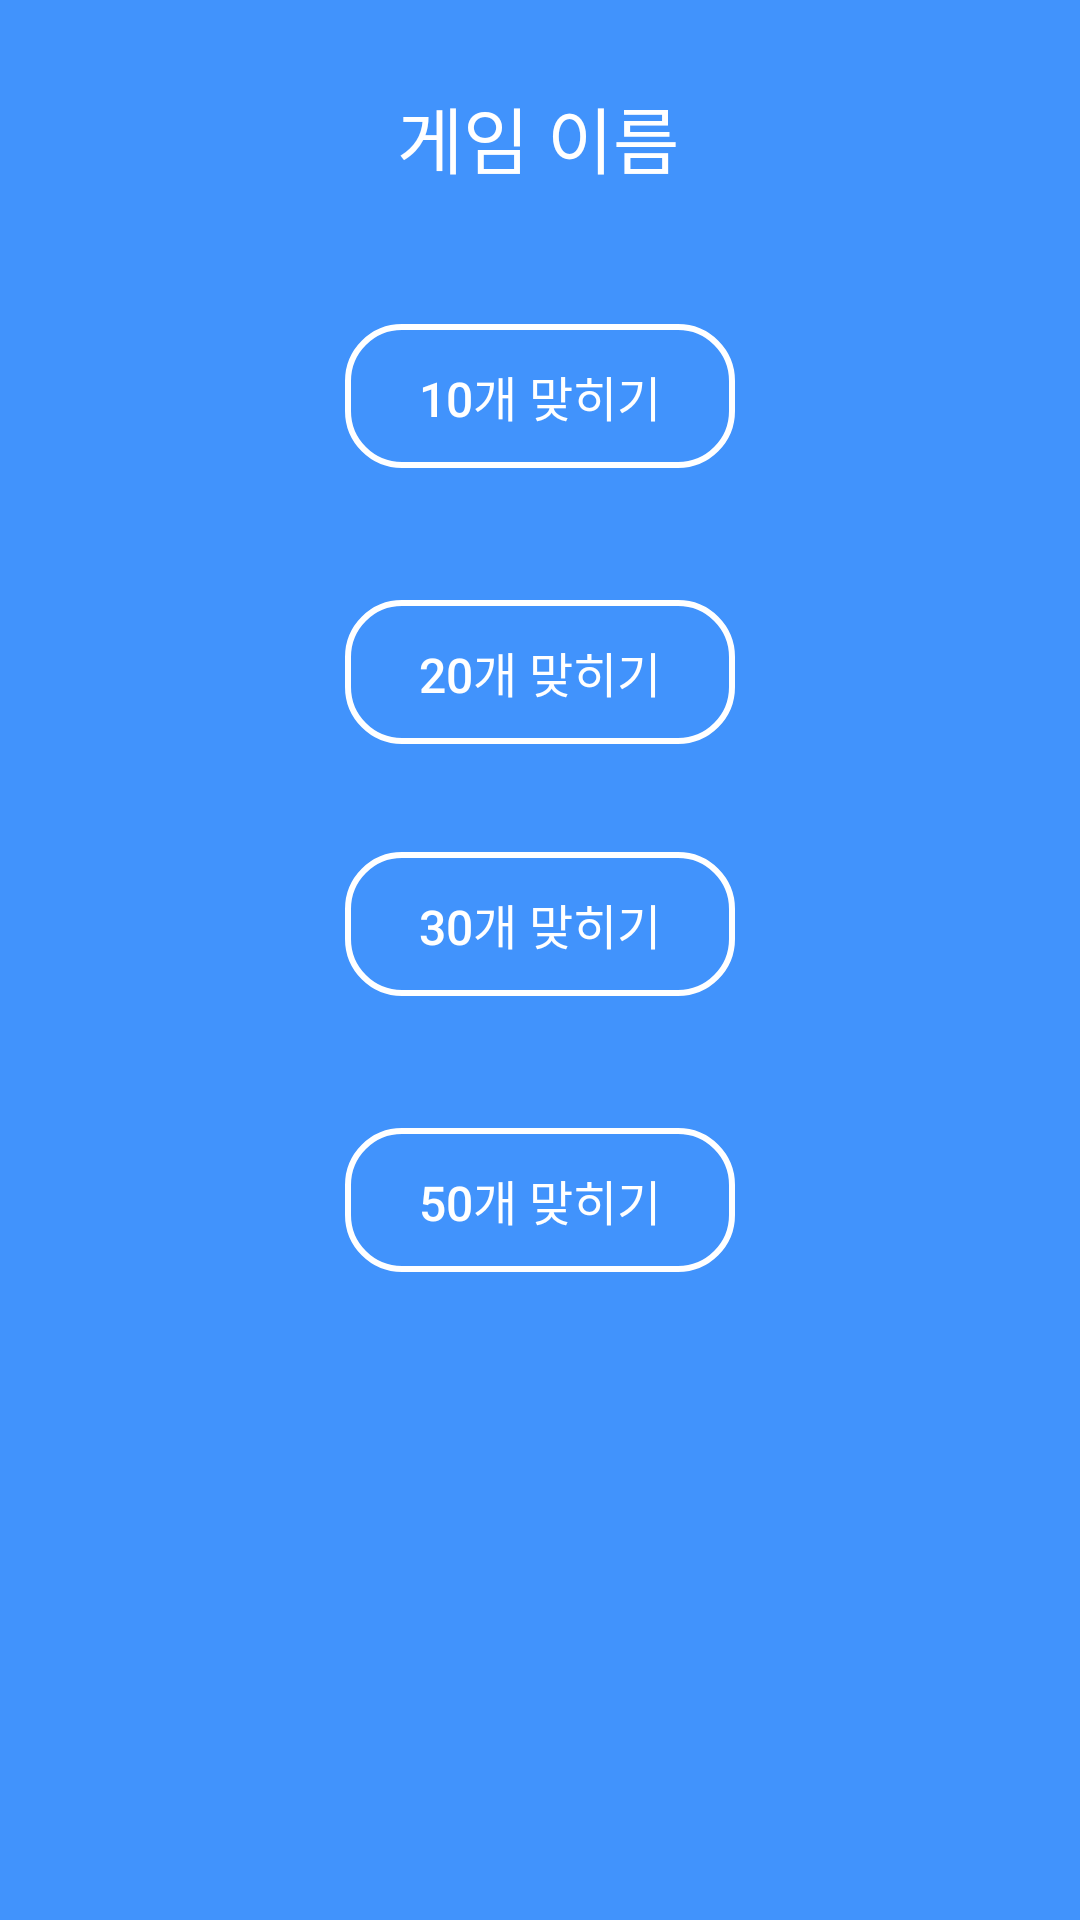

Write the Android layout XML for this screen, with the resource values it uses.
<!-- AndroidManifest.xml: application theme Theme.MiniGame_Application -->
<!-- res/layout/activity_number_of_question.xml -->
<?xml version="1.0" encoding="utf-8"?>
<androidx.constraintlayout.widget.ConstraintLayout xmlns:android="http://schemas.android.com/apk/res/android"
    xmlns:app="http://schemas.android.com/apk/res-auto"
    xmlns:tools="http://schemas.android.com/tools"
    android:id="@+id/main"
    android:layout_width="match_parent"
    android:layout_height="match_parent"
    android:background="#4193FC"
    tools:context=".NumberOfQuestion">

    <android.widget.Button
        android:id="@+id/btnSelect50"

        android:layout_width="0dp"
        android:layout_height="48dp"
        android:layout_marginStart="115dp"

        android:layout_marginTop="44dp"
        android:layout_marginEnd="115dp"
        android:background="@drawable/buttonshape"
        android:onClick="Select_50"
        android:text="50개 맞히기"
        android:textColor="#FFFFFF"
        android:textSize="16sp"
        app:layout_constraintEnd_toEndOf="parent"
        app:layout_constraintHorizontal_bias="0.0"
        app:layout_constraintStart_toStartOf="parent"
        app:layout_constraintTop_toBottomOf="@+id/btnSelect30" />

    <android.widget.Button
        android:id="@+id/btnSelect20"

        android:layout_width="0dp"
        android:layout_height="48dp"
        android:layout_marginStart="115dp"

        android:layout_marginTop="44dp"
        android:layout_marginEnd="115dp"
        android:background="@drawable/buttonshape"
        android:onClick="Select_20"
        android:text="20개 맞히기"
        android:textColor="#FFFFFF"
        android:textSize="16sp"
        app:layout_constraintEnd_toEndOf="parent"
        app:layout_constraintHorizontal_bias="0.0"
        app:layout_constraintStart_toStartOf="parent"
        app:layout_constraintTop_toBottomOf="@+id/btnSelect10" />

    <android.widget.Button
        android:id="@+id/btnSelect10"

        android:layout_width="0dp"
        android:layout_height="48dp"
        android:layout_marginStart="115dp"

        android:layout_marginTop="108dp"
        android:layout_marginEnd="115dp"
        android:background="@drawable/buttonshape"
        android:onClick="Select_10"
        android:text="10개 맞히기"
        android:textColor="#FFFFFF"
        android:textSize="16sp"
        app:layout_constraintEnd_toEndOf="parent"
        app:layout_constraintHorizontal_bias="0.0"
        app:layout_constraintStart_toStartOf="parent"
        app:layout_constraintTop_toTopOf="parent" />

    <android.widget.Button
        android:id="@+id/btnSelect30"

        android:layout_width="0dp"
        android:layout_height="48dp"
        android:layout_marginStart="115dp"

        android:layout_marginTop="36dp"
        android:layout_marginEnd="115dp"
        android:background="@drawable/buttonshape"
        android:onClick="Select_30"
        android:text="30개 맞히기"
        android:textColor="#FFFFFF"
        android:textSize="16sp"
        app:layout_constraintEnd_toEndOf="parent"
        app:layout_constraintHorizontal_bias="0.0"
        app:layout_constraintStart_toStartOf="parent"
        app:layout_constraintTop_toBottomOf="@+id/btnSelect20" />

    <TextView
        android:id="@+id/txtGameType"
        android:layout_width="wrap_content"
        android:layout_height="wrap_content"
        android:layout_marginTop="28dp"
        android:text="게임 이름"
        android:textColor="@color/white"
        android:textSize="24sp"
        app:layout_constraintEnd_toEndOf="parent"
        app:layout_constraintHorizontal_bias="0.498"
        app:layout_constraintStart_toStartOf="parent"
        app:layout_constraintTop_toTopOf="parent" />

</androidx.constraintlayout.widget.ConstraintLayout>
<!-- resources referenced by this layout -->
<resources>
  <!-- drawable buttonshape (drawable) -->
  <?xml version="1.0" encoding="utf-8"?>
  <shape xmlns:android="http://schemas.android.com/apk/res/android" android:shape="rectangle" >
      <corners
          android:radius="18dp"
          />
      <gradient
          android:angle="45"
          android:centerX="35%"
          android:centerColor="#00000000"
          android:startColor="#00000000"
          android:endColor="#00000000"
          android:type="linear"
          />
      <size
          android:width="182dp"
          android:height="48dp"
          />
      <stroke
          android:width="2dp"
          android:color="#FFFFFF"
          />
  </shape>
  <style name="Theme.MiniGame_Application" parent="Base.Theme.MiniGame_Application" />
  <style name="Base.Theme.MiniGame_Application" parent="Theme.AppCompat.DayNight.DarkActionBar">
          <item name="windowNoTitle">true</item>
          
          
      </style>
  <!-- not gathered from this repository: default colours our renderer supplied (Android Studio template values) -->
  <color name="white">#FFFFFFFF</color>
</resources>
